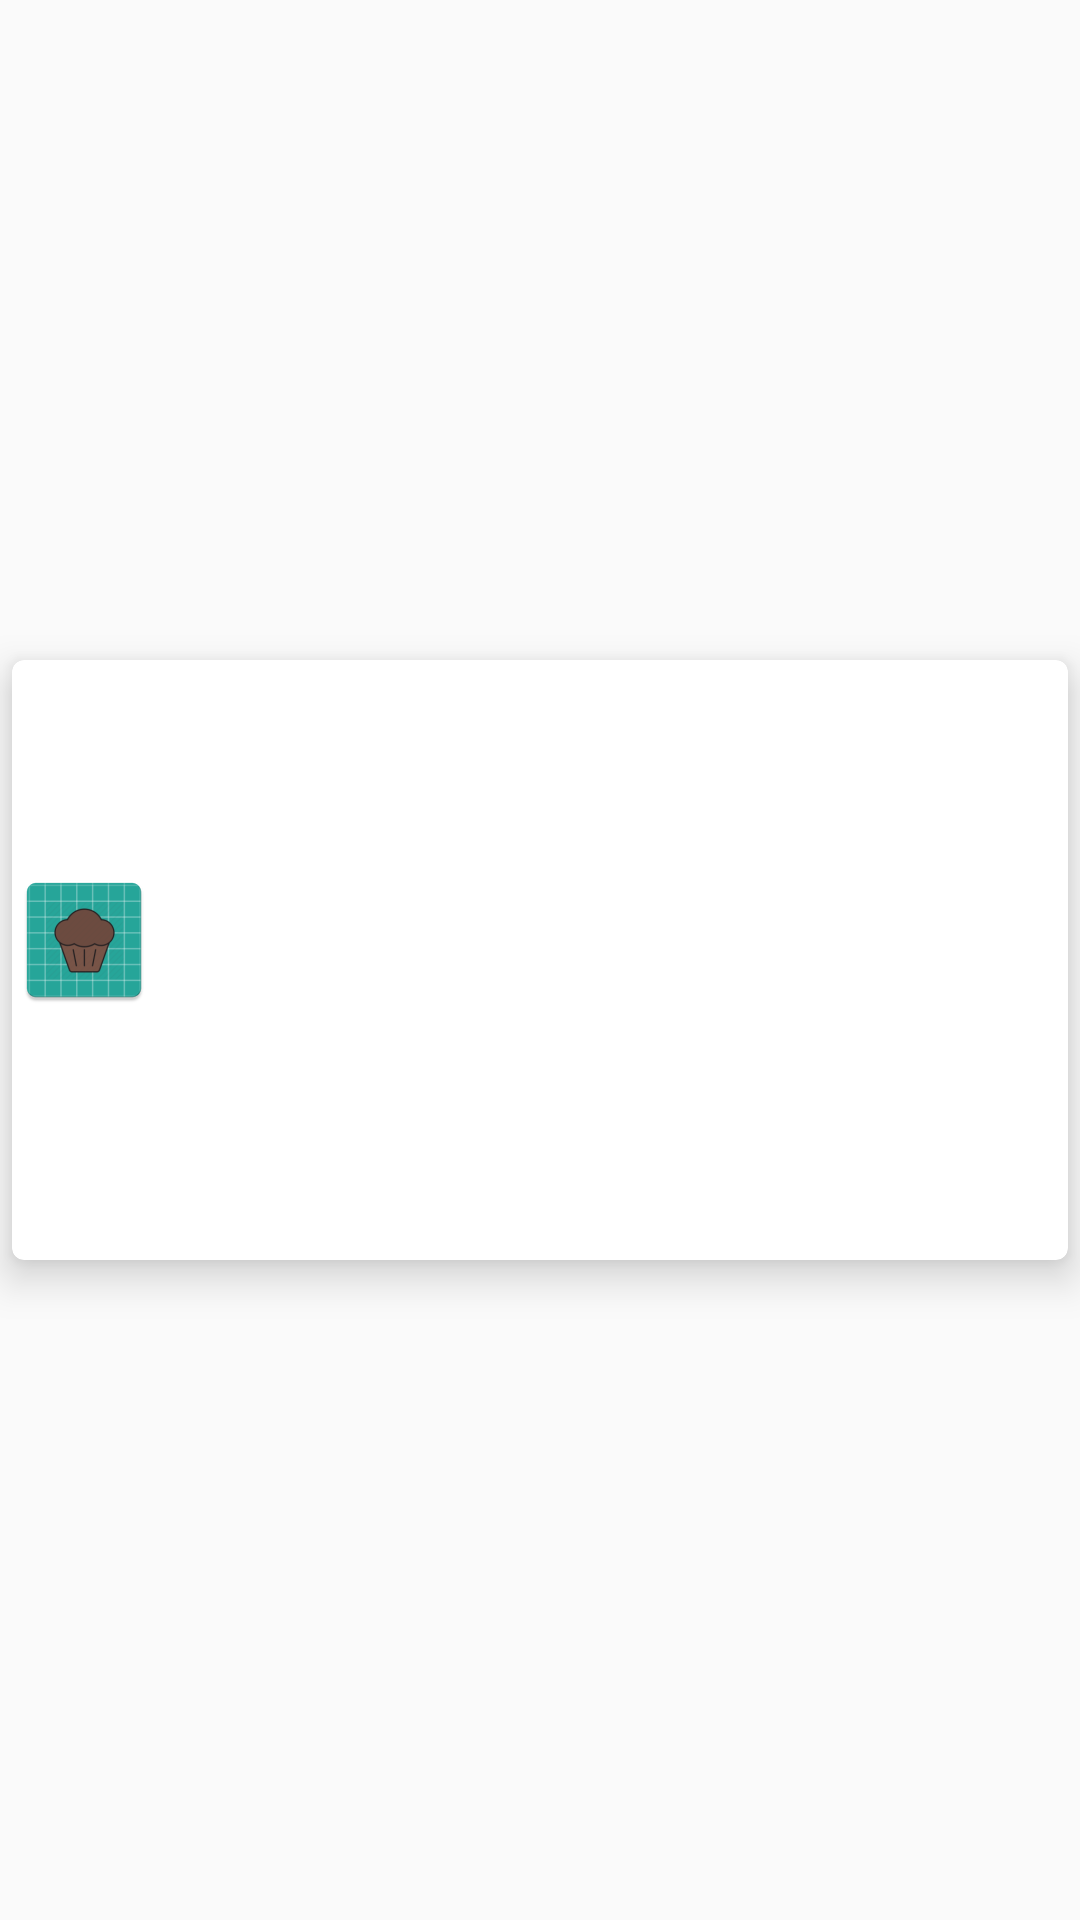

The Android layout XML behind this screen, and the referenced resources:
<!-- AndroidManifest.xml: application theme AppTheme -->
<!-- res/layout/recipe_list_item.xml -->
<?xml version="1.0" encoding="utf-8"?>
<LinearLayout
    xmlns:android="http://schemas.android.com/apk/res/android"
    xmlns:card_view="http://schemas.android.com/apk/res-auto"
    xmlns:tools="http://schemas.android.com/tools"
    android:layout_width="match_parent"
    android:layout_height="wrap_content"
    android:orientation="horizontal">

    <android.support.v7.widget.CardView
        xmlns:card_view="http://schemas.android.com/apk/res-auto"
        android:id="@+id/card_view"
        android:layout_width="match_parent"
        android:layout_height="200dp"
        android:layout_gravity="center_vertical"
        card_view:cardCornerRadius="4dp"
        android:layout_margin="@dimen/margin"
        card_view:cardElevation="@dimen/padding" >

        <LinearLayout
            android:layout_width="match_parent"
            android:layout_height="wrap_content"
            android:layout_gravity="center"
            android:orientation="horizontal">


            <ImageView
                android:layout_width="wrap_content"
                android:layout_height="wrap_content"
                android:src="@mipmap/ic_launcher"/>

        <TextView
            android:id="@+id/recipe_name_tv"
            style="@style/list_item"
            android:layout_width="match_parent"
            android:layout_height="wrap_content"
            tools:text="@string/recipe_name_placeholder"/>


        </LinearLayout>

    </android.support.v7.widget.CardView>

</LinearLayout>
<!-- resources referenced by this layout -->
<resources>
  <dimen name="margin">4dp</dimen>
  <dimen name="padding">8dp</dimen>
  <!-- mipmap ic_launcher: png bitmap (mipmap-hdpi, 3608 bytes) -->
  <string name="recipe_name_placeholder">Recipe Name</string>
  <style name="list_item">
          <item name="android:textSize">28sp</item>
          <item name="android:padding">@dimen/padding</item>
          <item name="android:layout_margin">@dimen/margin</item>
          <item name="android:textColor">@color/colorPrimaryDark</item>
      </style>
  <style name="AppTheme" parent="Theme.AppCompat.Light.DarkActionBar">
          
          <item name="colorPrimary">@color/colorPrimary</item>
          <item name="colorPrimaryDark">@color/colorPrimaryDark</item>
          <item name="colorAccent">@color/colorAccent</item>
      </style>
  <color name="colorPrimaryDark">#D32F2F</color>
  <color name="colorPrimary">#F44336</color>
  <color name="colorAccent">#795548</color>
</resources>
